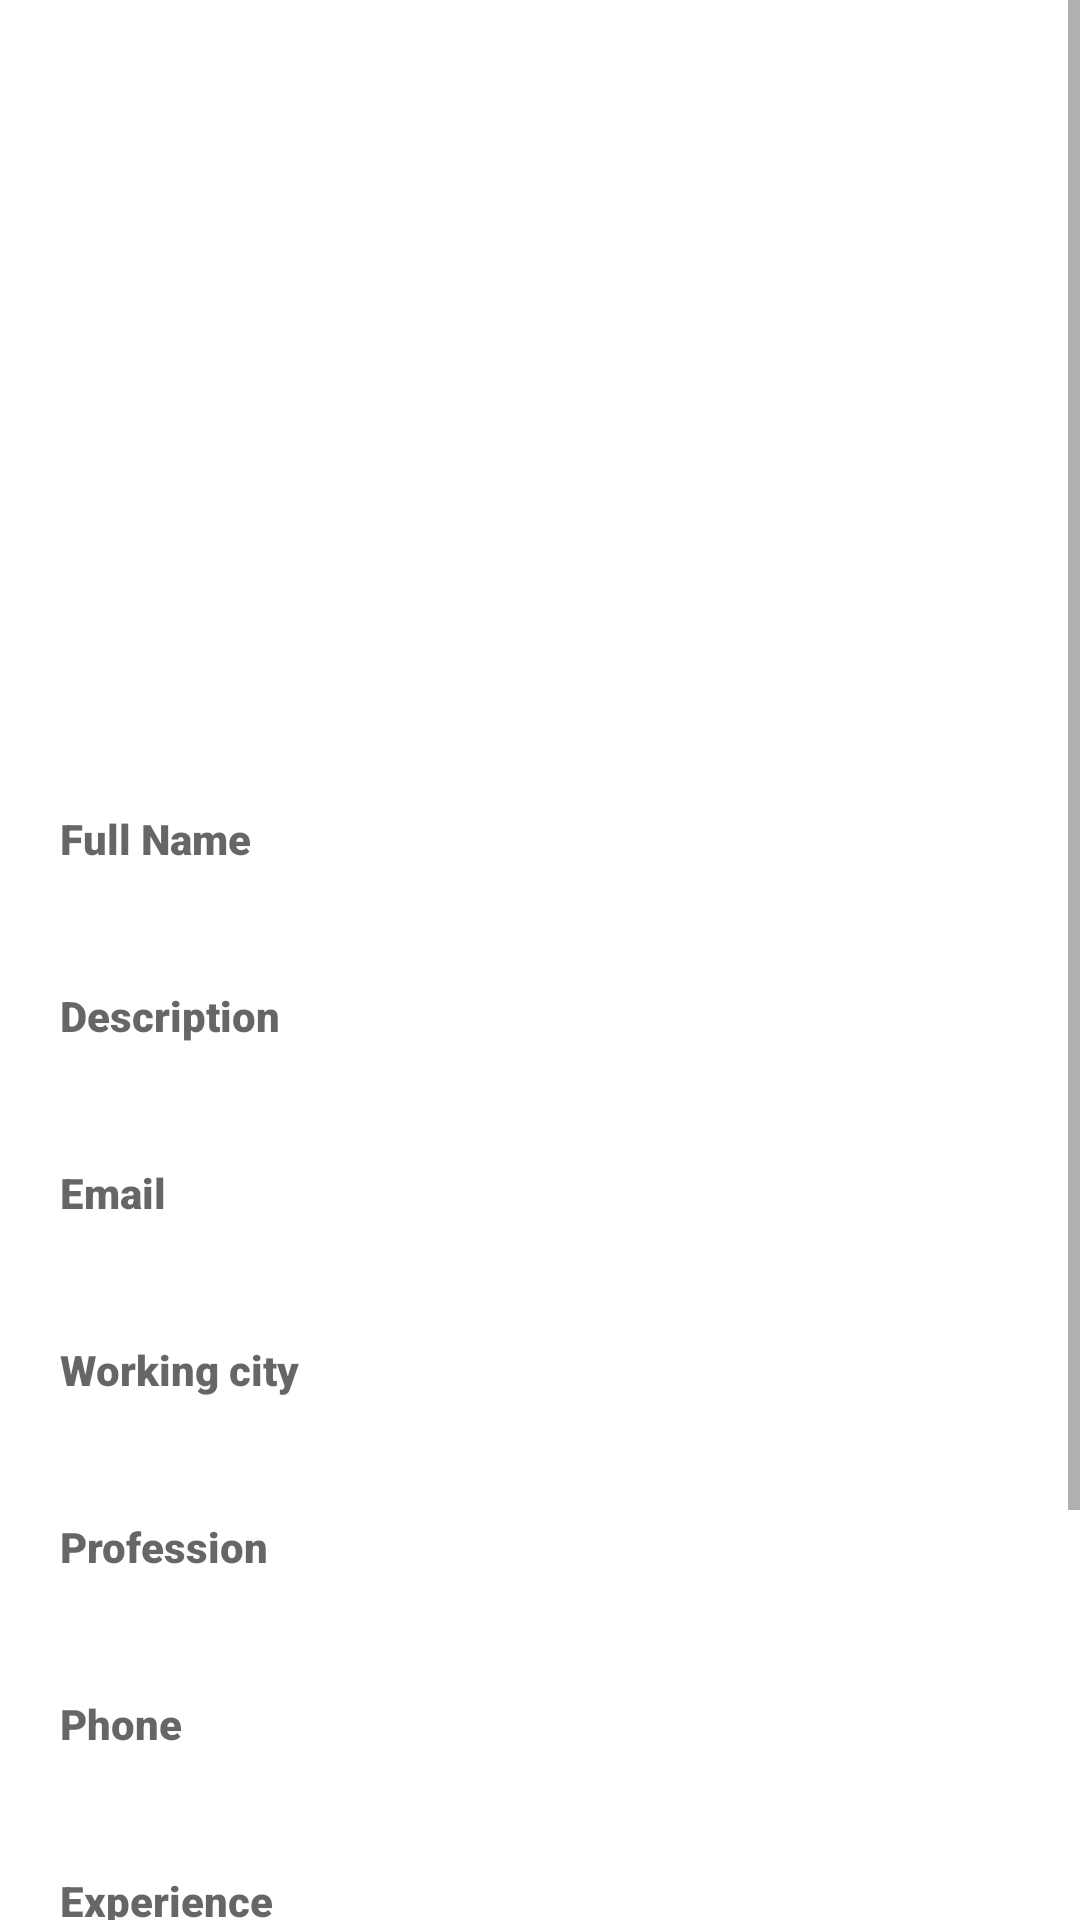

Android layout source for this screen:
<!-- AndroidManifest.xml: application theme AppTheme -->
<!-- res/layout/activity_card_profile.xml -->
<?xml version="1.0" encoding="utf-8"?>
<ScrollView
    xmlns:app="http://schemas.android.com/apk/res-auto"
    xmlns:tools="http://schemas.android.com/tools"
    android:layout_width="match_parent"
    android:layout_height="match_parent"
    android:theme="@style/Theme.MaterialComponents.Light"
    xmlns:android="http://schemas.android.com/apk/res/android">
    <LinearLayout

        xmlns:android="http://schemas.android.com/apk/res/android"
        xmlns:app="http://schemas.android.com/apk/res-auto"
        xmlns:tools="http://schemas.android.com/tools"
        android:theme="@style/Theme.MaterialComponents.Light"
        android:layout_width="match_parent"
        android:layout_height="match_parent"
        android:orientation="vertical"
        tools:context=".CardProfileActivity">

        <ImageView
            android:id="@+id/card_profile_pic"
            android:layout_width="150dp"
            android:layout_height="150dp"
            android:layout_margin="50dp"
            android:layout_gravity="center"
            tools:ignore="MissingConstraints"></ImageView>
        <TextView
            android:id="@+id/card_profile_name"
            android:layout_width="match_parent"
            android:layout_height="wrap_content"
            android:hint="Full Name"
            app:hintTextColor="#35AFE6"
            app:boxStrokeColor="#FFB33E"
            android:padding="20dp"
            style="@style/Widget.MaterialComponents.TextView"></TextView>
        <TextView
            android:id="@+id/card_profile_description"
            android:layout_width="match_parent"
            android:layout_height="wrap_content"
            android:hint="Description"
            app:hintTextColor="#35AFE6"
            app:boxStrokeColor="#FFB33E"
            android:padding="20dp"
            style="@style/Widget.MaterialComponents.TextView"></TextView>
        <TextView
            android:id="@+id/card_profile_email"
            android:layout_width="match_parent"
            android:layout_height="wrap_content"
            android:hint="Email"
            app:hintTextColor="#35AFE6"
            app:boxStrokeColor="#FFB33E"
            android:padding="20dp"
            style="@style/Widget.MaterialComponents.TextView"></TextView>
        <TextView
            android:id="@+id/card_profile_city"
            android:layout_width="match_parent"
            android:layout_height="wrap_content"
            android:hint="Working city"
            app:hintTextColor="#35AFE6"
            app:boxStrokeColor="#FFB33E"
            android:padding="20dp"
            style="@style/Widget.MaterialComponents.TextView"></TextView>
        <TextView
            android:id="@+id/card_profile_profession"
            android:layout_width="match_parent"
            android:layout_height="wrap_content"
            android:hint="Profession"
            app:hintTextColor="#35AFE6"
            app:boxStrokeColor="#FFB33E"
            android:padding="20dp"
            style="@style/Widget.MaterialComponents.TextView"></TextView>
        <TextView
            android:id="@+id/card_profile_phone"
            android:layout_width="match_parent"
            android:layout_height="wrap_content"
            android:hint="Phone"
            app:hintTextColor="#35AFE6"
            app:boxStrokeColor="#FFB33E"
            android:padding="20dp"
            style="@style/Widget.MaterialComponents.TextView"></TextView>
        <TextView
            android:id="@+id/card_profile_experience"
            android:layout_width="match_parent"
            android:layout_height="wrap_content"
            android:hint="Experience"
            app:hintTextColor="#35AFE6"
            app:boxStrokeColor="#FFB33E"
            android:padding="20dp"
            style="@style/Widget.MaterialComponents.TextView">

        </TextView>
        <Button
            android:onClick="sendEmail"
            android:layout_width="match_parent"
            android:layout_height="wrap_content"
            android:text="Make a Email regarding your requirements"
            android:padding="20dp"
            />
        <Button
            android:onClick="makeCall"
            android:layout_width="match_parent"
            android:layout_height="wrap_content"
            android:text="Make a Direct Phone call, share your needs"
            android:padding="20dp"
            />

    </LinearLayout>
</ScrollView>
<!-- resources referenced by this layout -->
<resources>
  <style name="AppTheme" parent="Theme.MaterialComponents.DayNight.NoActionBar">
          
          
          <item name="colorPrimary">@color/colorPrimary</item>
          <item name="colorPrimaryDark">@color/colorPrimaryDark</item>
          <item name="colorAccent">@color/colorAccent</item>
          <item name="fontFamily">sans-serif-black</item>
          <item name="hintTextColor">#000</item>
      </style>
  <!-- not gathered from this repository: default colours our renderer supplied (Android Studio template values) -->
  <color name="colorPrimary">#FF6200EE</color>
  <color name="colorPrimaryDark">#FF3700B3</color>
  <color name="colorAccent">#FF03DAC5</color>
</resources>
